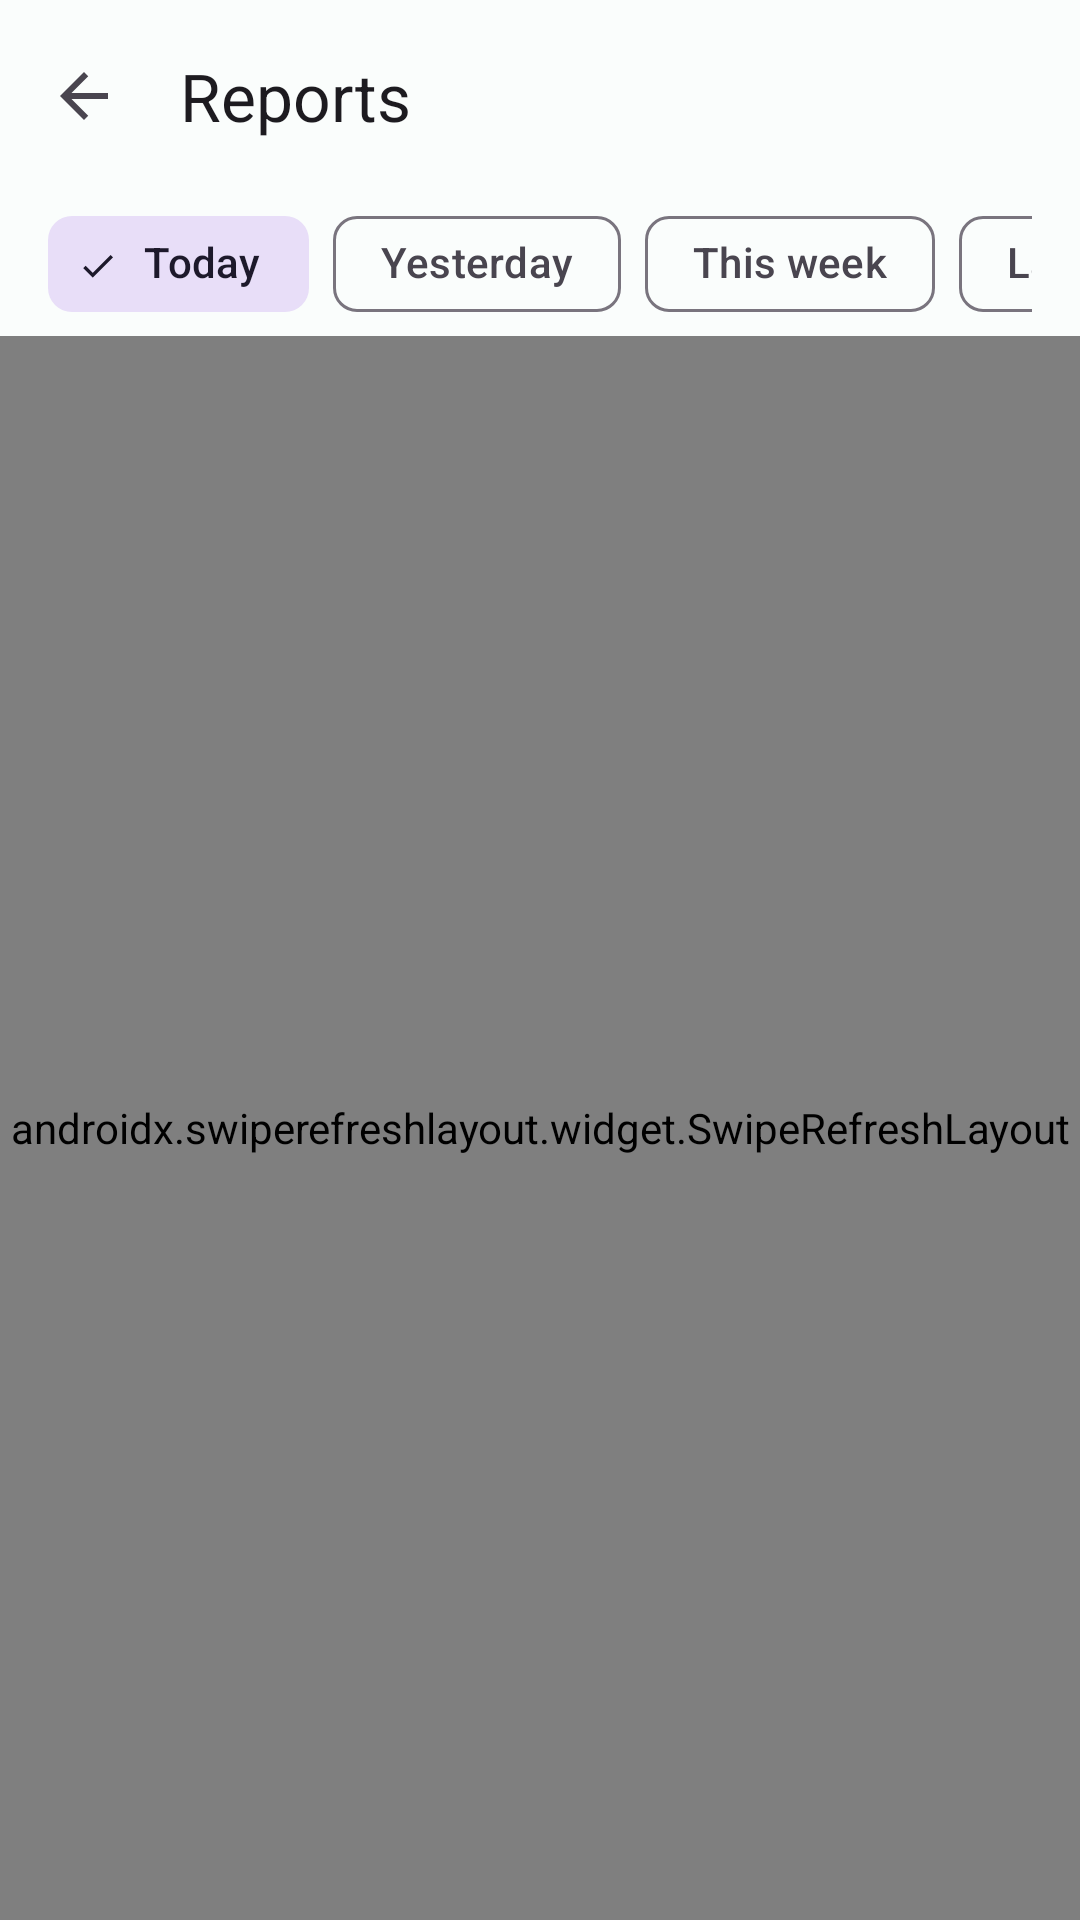

Android layout source for this screen:
<!-- AndroidManifest.xml: application theme Theme.LPMS -->
<!-- res/layout/fragment_reports.xml -->
<?xml version="1.0" encoding="utf-8"?>
<androidx.coordinatorlayout.widget.CoordinatorLayout xmlns:android="http://schemas.android.com/apk/res/android"
    xmlns:app="http://schemas.android.com/apk/res-auto"
    xmlns:tools="http://schemas.android.com/tools"
    android:layout_width="match_parent"
    android:layout_height="match_parent"
    android:background="?attr/colorSurface">

    <LinearLayout
        android:layout_width="match_parent"
        android:layout_height="match_parent"
        android:orientation="vertical">

        <com.google.android.material.appbar.MaterialToolbar
            android:id="@+id/toolbar"
            android:layout_width="match_parent"
            android:layout_height="?attr/actionBarSize"
            app:navigationIcon="@drawable/ic_arrow_back"
            app:title="@string/reports_title" />

        
        <HorizontalScrollView
            android:layout_width="match_parent"
            android:layout_height="wrap_content"
            android:paddingHorizontal="16dp"
            android:scrollbars="none">

            <com.google.android.material.chip.ChipGroup
                android:id="@+id/preset_group"
                android:layout_width="wrap_content"
                android:layout_height="wrap_content"
                app:selectionRequired="true"
                app:singleLine="true"
                app:singleSelection="true">

                <com.google.android.material.chip.Chip
                    android:id="@+id/chip_today"
                    style="@style/Widget.Material3.Chip.Filter"
                    android:layout_width="wrap_content"
                    android:layout_height="wrap_content"
                    android:checked="true"
                    android:text="@string/preset_today" />

                <com.google.android.material.chip.Chip
                    android:id="@+id/chip_yesterday"
                    style="@style/Widget.Material3.Chip.Filter"
                    android:layout_width="wrap_content"
                    android:layout_height="wrap_content"
                    android:text="@string/preset_yesterday" />

                <com.google.android.material.chip.Chip
                    android:id="@+id/chip_this_week"
                    style="@style/Widget.Material3.Chip.Filter"
                    android:layout_width="wrap_content"
                    android:layout_height="wrap_content"
                    android:text="@string/preset_this_week" />

                <com.google.android.material.chip.Chip
                    android:id="@+id/chip_last_week"
                    style="@style/Widget.Material3.Chip.Filter"
                    android:layout_width="wrap_content"
                    android:layout_height="wrap_content"
                    android:text="@string/preset_last_week" />

                <com.google.android.material.chip.Chip
                    android:id="@+id/chip_this_month"
                    style="@style/Widget.Material3.Chip.Filter"
                    android:layout_width="wrap_content"
                    android:layout_height="wrap_content"
                    android:text="@string/preset_this_month" />

                <com.google.android.material.chip.Chip
                    android:id="@+id/chip_last_month"
                    style="@style/Widget.Material3.Chip.Filter"
                    android:layout_width="wrap_content"
                    android:layout_height="wrap_content"
                    android:text="@string/preset_last_month" />

                <com.google.android.material.chip.Chip
                    android:id="@+id/chip_custom"
                    style="@style/Widget.Material3.Chip.Filter"
                    android:layout_width="wrap_content"
                    android:layout_height="wrap_content"
                    android:text="@string/preset_custom" />
            </com.google.android.material.chip.ChipGroup>
        </HorizontalScrollView>

        <androidx.swiperefreshlayout.widget.SwipeRefreshLayout
            android:id="@+id/swipe_refresh"
            android:layout_width="match_parent"
            android:layout_height="0dp"
            android:layout_weight="1">

            <androidx.core.widget.NestedScrollView
                android:id="@+id/content"
                android:layout_width="match_parent"
                android:layout_height="match_parent"
                android:fillViewport="true">

                <LinearLayout
                    android:layout_width="match_parent"
                    android:layout_height="wrap_content"
                    android:orientation="vertical"
                    android:paddingHorizontal="16dp"
                    android:paddingBottom="24dp">

                    <TextView
                        android:id="@+id/period"
                        android:layout_width="match_parent"
                        android:layout_height="wrap_content"
                        android:layout_marginTop="12dp"
                        android:textAppearance="?attr/textAppearanceBodyMedium"
                        android:textColor="?attr/colorOnSurfaceVariant"
                        tools:text="2026-01-01 → 2026-01-31" />

                    <TextView
                        android:layout_width="match_parent"
                        android:layout_height="wrap_content"
                        android:layout_marginTop="12dp"
                        android:text="@string/reports_summary_title"
                        android:textAppearance="?attr/textAppearanceTitleSmall" />

                    
                    <LinearLayout
                        android:id="@+id/summary_rows"
                        android:layout_width="match_parent"
                        android:layout_height="wrap_content"
                        android:layout_marginTop="8dp"
                        android:orientation="vertical" />

                    <TextView
                        android:layout_width="match_parent"
                        android:layout_height="wrap_content"
                        android:layout_marginTop="20dp"
                        android:text="@string/reports_breakdown_title"
                        android:textAppearance="?attr/textAppearanceTitleSmall" />

                    <TextView
                        android:id="@+id/breakdown_hint"
                        android:layout_width="match_parent"
                        android:layout_height="wrap_content"
                        android:text="@string/reports_breakdown_empty"
                        android:textAppearance="?attr/textAppearanceBodySmall"
                        android:textColor="?attr/colorOnSurfaceVariant"
                        android:visibility="gone"
                        tools:visibility="visible" />

                    
                    <LinearLayout
                        android:id="@+id/breakdown"
                        android:layout_width="match_parent"
                        android:layout_height="wrap_content"
                        android:layout_marginTop="4dp"
                        android:orientation="vertical" />

                    <com.google.android.material.button.MaterialButton
                        android:id="@+id/more_breakdown"
                        style="@style/Widget.Material3.Button.TextButton"
                        android:layout_width="wrap_content"
                        android:layout_height="wrap_content"
                        android:text="@string/action_show_more"
                        android:visibility="gone"
                        tools:visibility="visible" />
                </LinearLayout>
            </androidx.core.widget.NestedScrollView>
        </androidx.swiperefreshlayout.widget.SwipeRefreshLayout>
    </LinearLayout>

    <include
        android:id="@+id/state"
        layout="@layout/view_state" />
</androidx.coordinatorlayout.widget.CoordinatorLayout>
<!-- res/layout/view_state.xml (included above) -->
<?xml version="1.0" encoding="utf-8"?>
<LinearLayout xmlns:android="http://schemas.android.com/apk/res/android"
    xmlns:tools="http://schemas.android.com/tools"
    android:layout_width="match_parent"
    android:layout_height="match_parent"
    android:background="?attr/colorSurface"
    android:clickable="true"
    android:focusable="true"
    android:gravity="center"
    android:orientation="vertical"
    android:paddingHorizontal="24dp"
    android:visibility="gone"
    tools:visibility="gone">

    <ProgressBar
        android:id="@+id/state_progress"
        android:layout_width="wrap_content"
        android:layout_height="wrap_content"
        android:indeterminate="true"
        android:visibility="gone"
        tools:visibility="gone" />

    <TextView
        android:id="@+id/state_message"
        android:layout_width="match_parent"
        android:layout_height="wrap_content"
        android:layout_marginTop="20dp"
        android:gravity="center"
        android:textAppearance="?attr/textAppearanceBodyLarge"
        android:textColor="?attr/colorOnSurfaceVariant"
        android:visibility="gone"
        tools:text="Nothing to show yet"
        tools:visibility="gone" />

    <com.google.android.material.button.MaterialButton
        android:id="@+id/state_retry"
        style="@style/Widget.Material3.Button.TonalButton"
        android:layout_width="wrap_content"
        android:layout_height="wrap_content"
        android:layout_marginTop="16dp"
        android:text="@string/action_retry"
        android:visibility="gone"
        tools:visibility="gone" />
</LinearLayout>
<!-- resources referenced by this layout -->
<resources>
  <!-- drawable ic_arrow_back (drawable) -->
  <?xml version="1.0" encoding="utf-8"?>
  <vector xmlns:android="http://schemas.android.com/apk/res/android"
      android:width="24dp"
      android:height="24dp"
      android:tint="?attr/colorOnSurfaceVariant"
      android:viewportWidth="24"
      android:viewportHeight="24">
      <path
          android:fillColor="@android:color/white"
          android:pathData="M20,11H7.83l5.59,-5.59L12,4l-8,8 8,8 1.41,-1.41L7.83,13H20v-2z" />
  </vector>
  <string name="action_retry">Retry</string>
  <string name="action_show_more">Show more</string>
  <string name="preset_custom">Custom</string>
  <string name="preset_last_month">Last month</string>
  <string name="preset_last_week">Last week</string>
  <string name="preset_this_month">This month</string>
  <string name="preset_this_week">This week</string>
  <string name="preset_today">Today</string>
  <string name="preset_yesterday">Yesterday</string>
  <string name="reports_breakdown_empty">No sales in this period</string>
  <string name="reports_breakdown_title">Breakdown</string>
  <string name="reports_summary_title">Summary</string>
  <string name="reports_title">Reports</string>
  <style name="Theme.LPMS" parent="Theme.Material3.DayNight.NoActionBar">
          <item name="colorPrimary">@color/lpms_primary</item>
          <item name="colorOnPrimary">@color/lpms_on_primary</item>
          <item name="colorPrimaryContainer">@color/lpms_primary_container</item>
          <item name="colorOnPrimaryContainer">@color/lpms_on_primary_container</item>
          <item name="colorSecondary">@color/lpms_secondary</item>
          <item name="colorOnSecondary">@color/lpms_on_secondary</item>
          <item name="colorSurface">@color/lpms_surface</item>
          <item name="colorOnSurface">@color/lpms_on_surface</item>
          <item name="colorError">@color/lpms_error</item>
          <item name="colorOnError">@color/lpms_on_error</item>
      </style>
  <color name="lpms_primary">#FF00696D</color>
  <color name="lpms_on_primary">#FFFFFFFF</color>
  <color name="lpms_primary_container">#FF9CF1F5</color>
  <color name="lpms_on_primary_container">#FF002022</color>
  <color name="lpms_secondary">#FF4A6365</color>
  <color name="lpms_on_secondary">#FFFFFFFF</color>
  <color name="lpms_surface">#FFFAFDFC</color>
  <color name="lpms_on_surface">#FF191C1C</color>
  <color name="lpms_error">#FFBA1A1A</color>
  <color name="lpms_on_error">#FFFFFFFF</color>
</resources>
